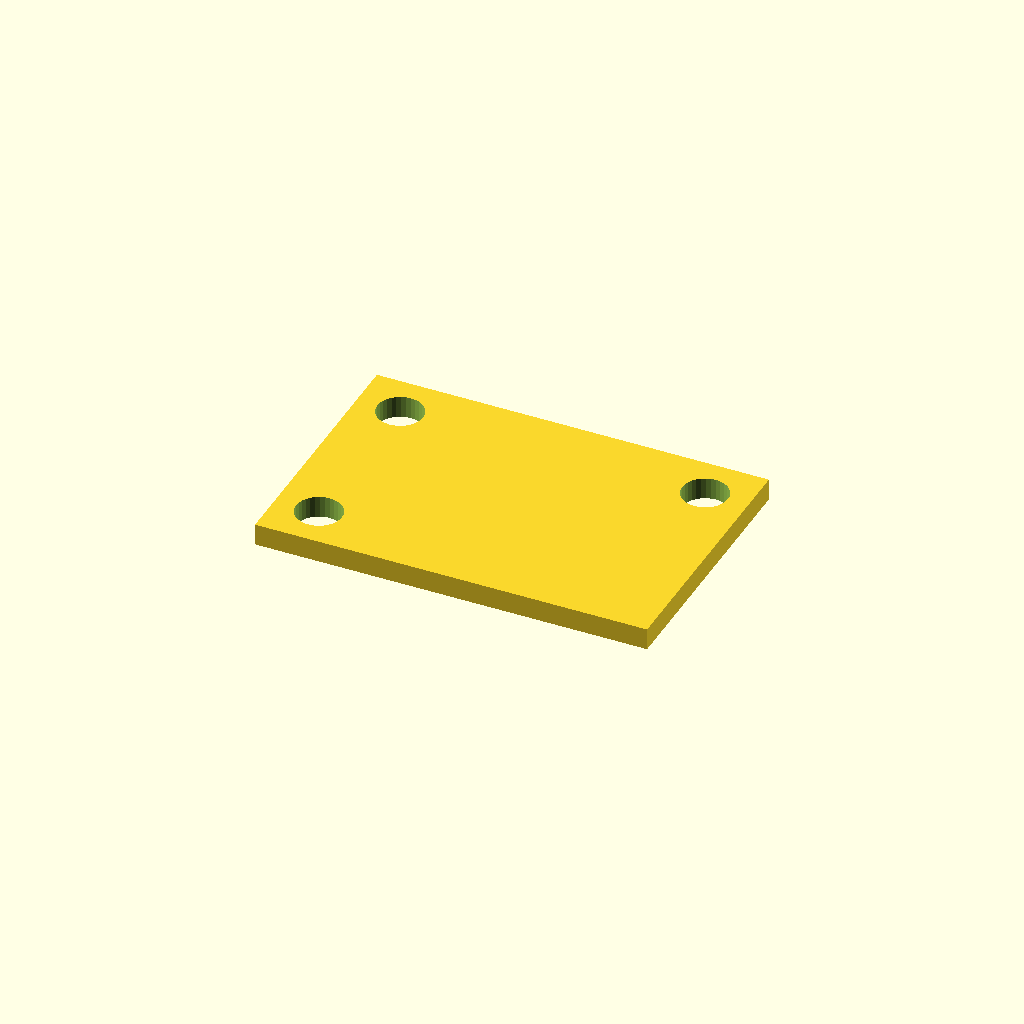
Cell 1: the model at its default parameters.
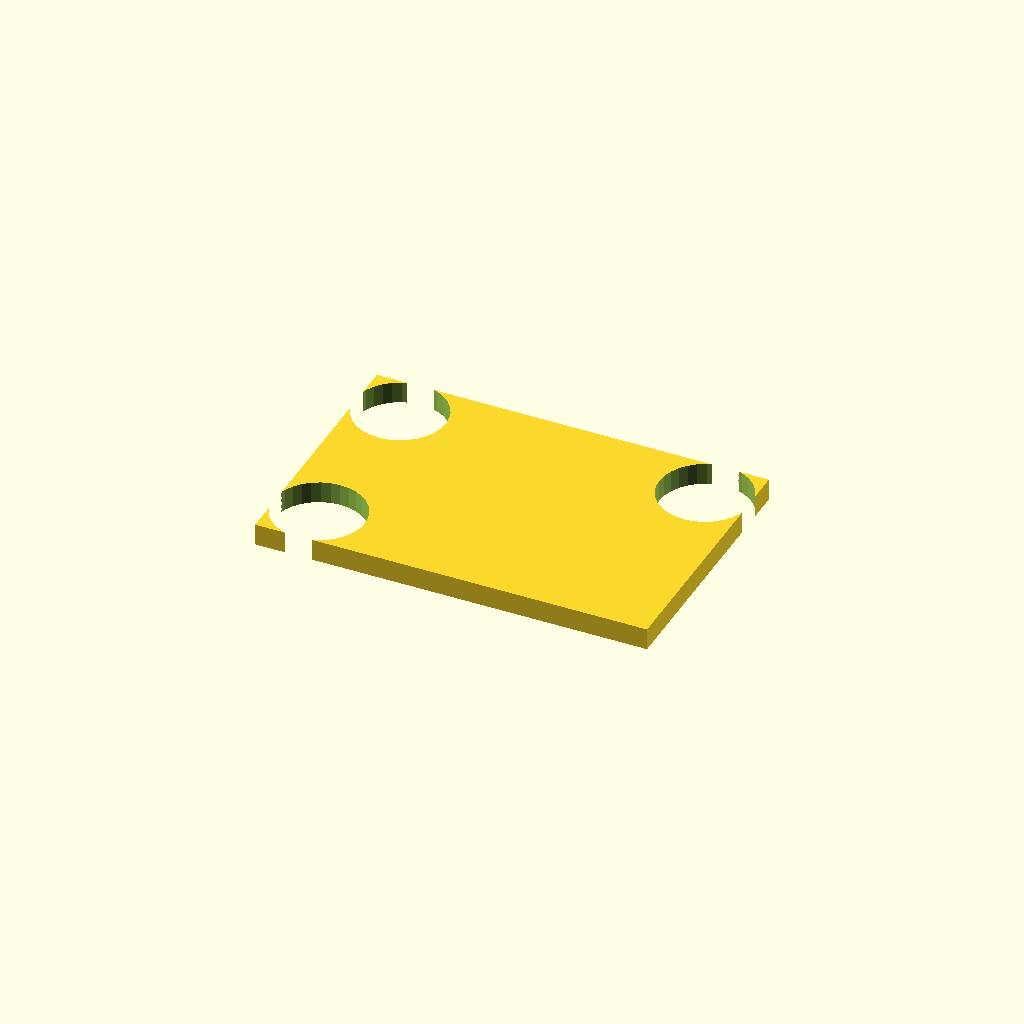
Cell 2: the same model with hole_d = 21.
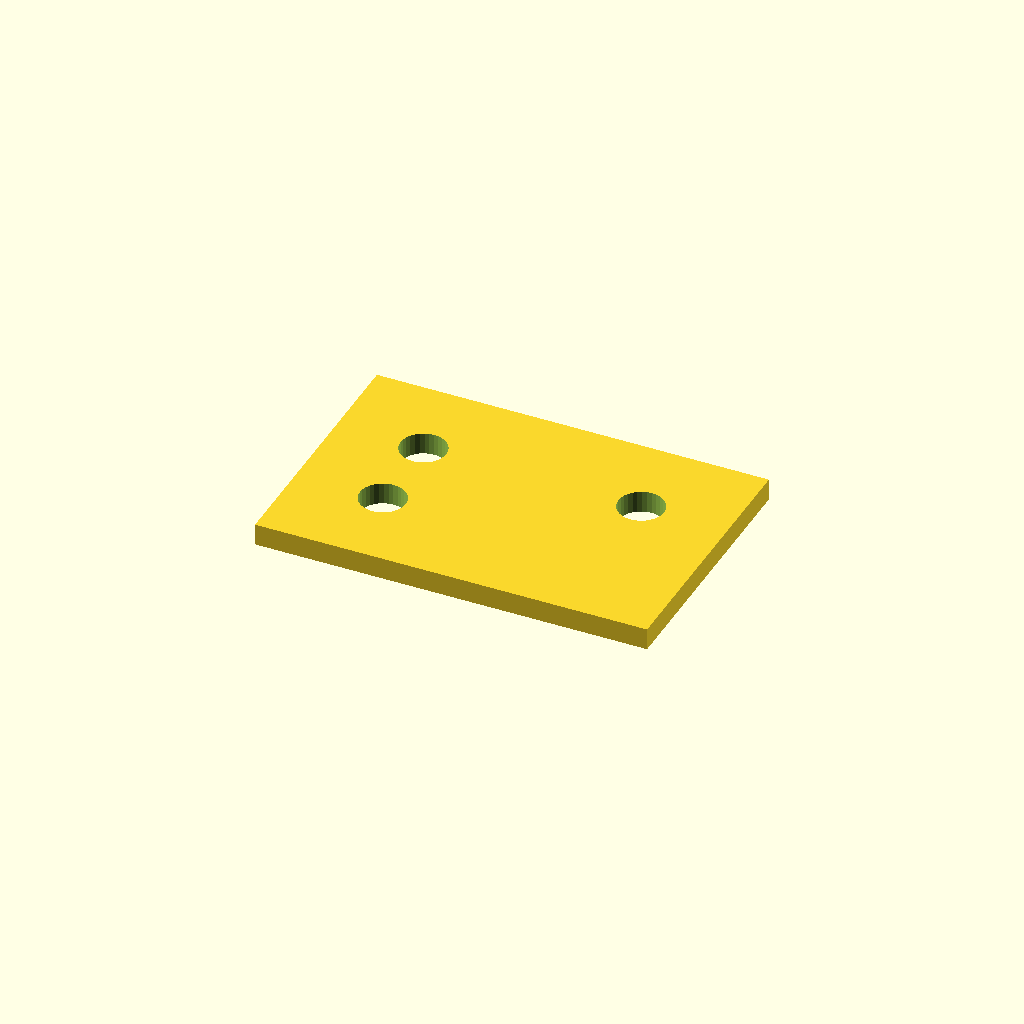
Cell 3 — edge set to 20, the other parameters unchanged.
All cells are drawn from one camera (rotation 55°, 0°, 25°, orthographic, colour scheme Cornfield), so only the parameter changes between them.
OpenSCAD source file optional_data/data/place1/cornerplates/part_0076.scad:
$fn = 32;

// ----------------------------------------------------------------------
// Corner plate 90 x 60 x 5
// 3 holes, centres taken from the edge offset
// ----------------------------------------------------------------------

// --- parameters (mm) ---
plate = [90, 60, 5];  // overall size (x, y, z)
holes = 3;            // number of holes the drawing asks for
hole_d = 10.5;        // hole diameter
edge = 10;            // hole centre offset from the plate edge

// --- derived feature positions (mm) ---
corner_x = plate[0] / 2 - edge;  // = 35   corner hole X
corner_y = plate[1] / 2 - edge;  // = 20   corner hole Y
feature_centers = [
  [corner_x, corner_y],
  [-corner_x, corner_y],
  [-corner_x, -corner_y]
];   // hole centres the loop below drills

// plate outline, every hole drilled through with the same cutters
difference() {
  cube(plate, center = true);
  for (centre = feature_centers)
    translate([centre[0], centre[1], 0])
      cylinder(d = hole_d, h = plate[2] + 2, center = true);
}
Customizer parameters (derived from the source; name, type, default, range or options):
plate: vector, default [90, 60, 5]
holes: number, default 3
hole_d: number, default 10.5
edge: number, default 10
